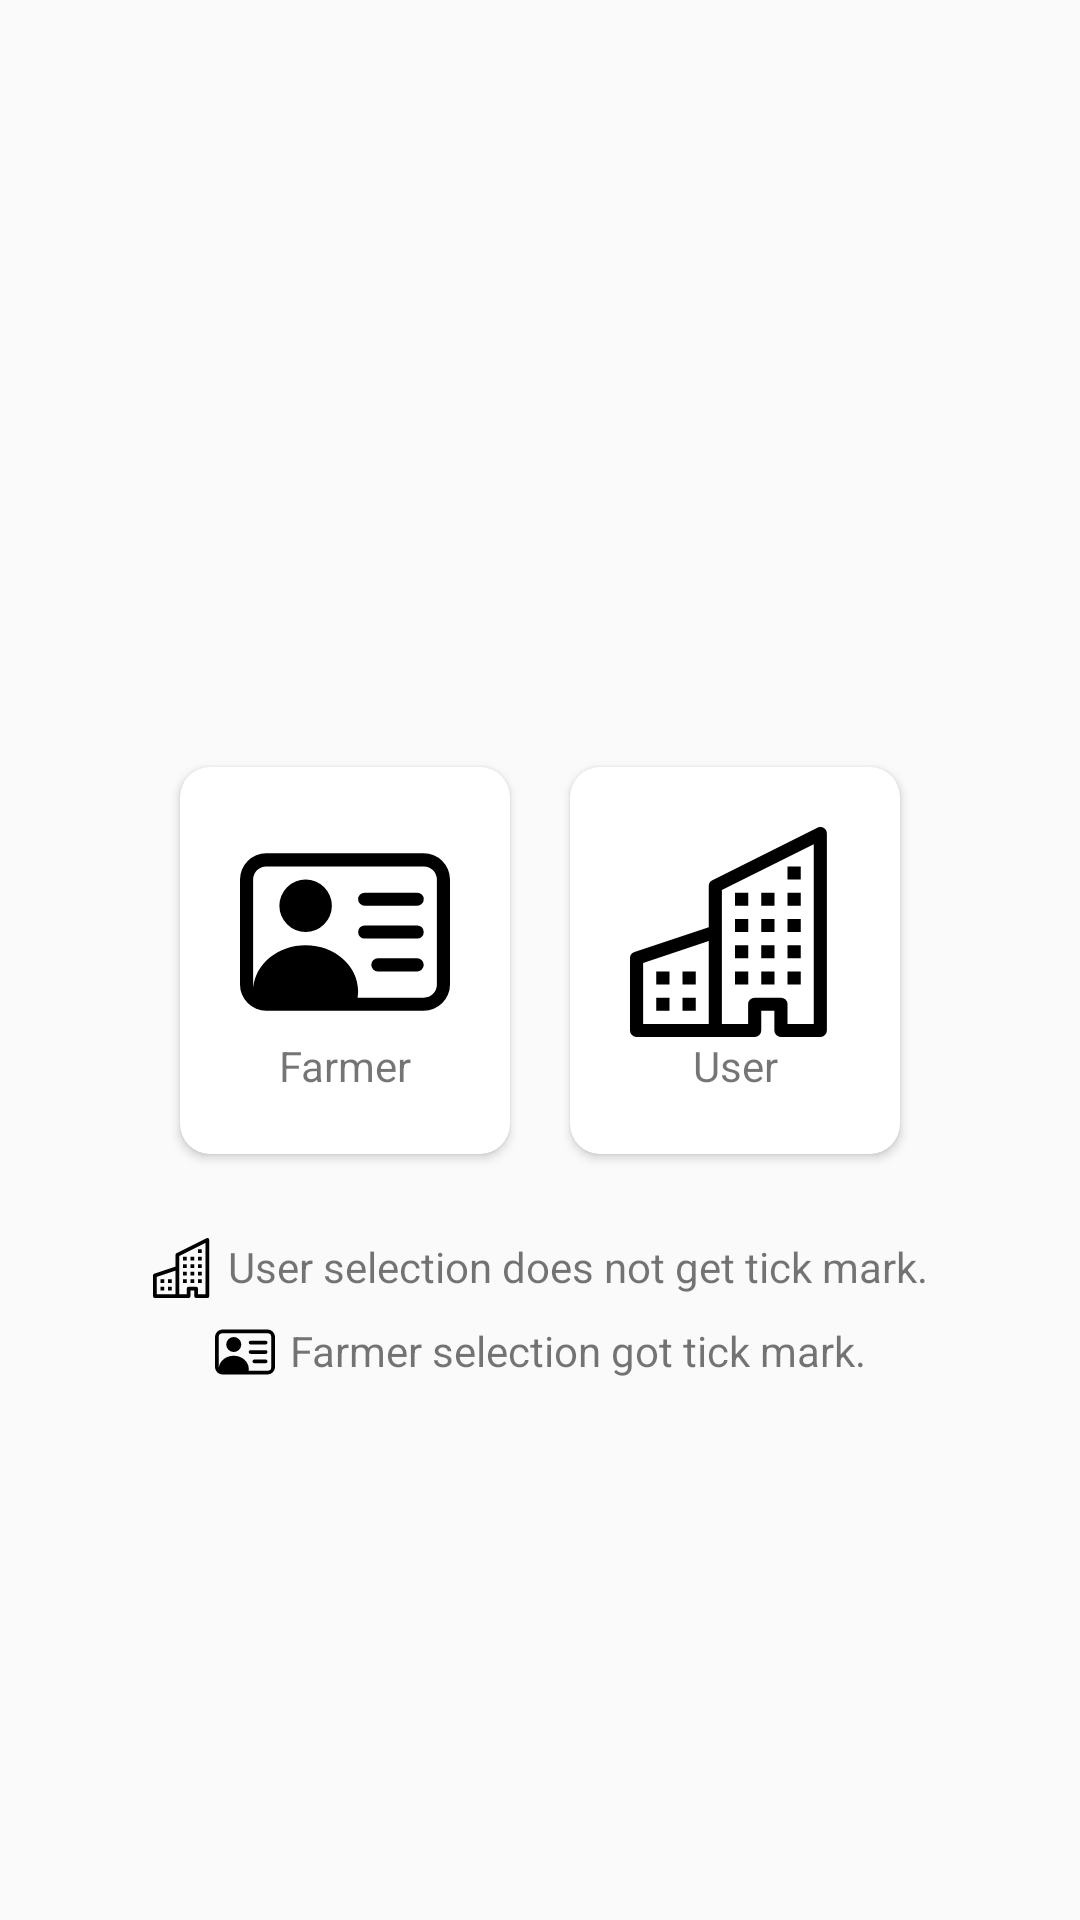

Android layout source for this screen:
<!-- AndroidManifest.xml: application theme Theme.Krishi -->
<!-- res/layout/fragment_choose.xml -->
<?xml version="1.0" encoding="utf-8"?>
<androidx.constraintlayout.widget.ConstraintLayout xmlns:android="http://schemas.android.com/apk/res/android"
    xmlns:app="http://schemas.android.com/apk/res-auto"
    xmlns:tools="http://schemas.android.com/tools"
    android:layout_width="match_parent"
    android:layout_height="match_parent"
    android:layout_gravity="center"
    tools:context=".SignIn.ChooseFragment">


    <androidx.constraintlayout.widget.ConstraintLayout
        android:layout_width="match_parent"
        android:layout_height="match_parent"
        android:id="@+id/signin_layout">

        <GridLayout
            android:id="@+id/gridLayout"
            android:layout_width="wrap_content"
            android:layout_height="wrap_content"
            android:columnCount="2"
            android:padding="10dp"
            app:layout_constraintBottom_toBottomOf="parent"
            app:layout_constraintEnd_toEndOf="parent"
            app:layout_constraintStart_toStartOf="parent"
            app:layout_constraintTop_toTopOf="parent">


            <androidx.cardview.widget.CardView
                android:layout_width="wrap_content"
                android:layout_height="wrap_content"
                android:layout_margin="10dp"
                android:id="@+id/farmer_card_view"
                app:cardCornerRadius="10dp">

                <androidx.constraintlayout.widget.ConstraintLayout
                    android:layout_width="wrap_content"
                    android:layout_height="wrap_content"
                    android:padding="20dp">


                    <ImageView
                        android:id="@+id/user_selection"
                        android:layout_width="70dp"
                        android:layout_height="70dp"
                        android:contentDescription="@string/app_name"
                        android:src="@drawable/person_vcard"
                        app:layout_constraintEnd_toEndOf="parent"
                        app:layout_constraintStart_toStartOf="parent"
                        app:layout_constraintTop_toTopOf="parent" />

                    <TextView
                        android:id="@+id/user_text_choose"
                        android:layout_width="wrap_content"
                        android:layout_height="wrap_content"
                        android:text="@string/farmer"
                        app:layout_constraintEnd_toEndOf="parent"
                        app:layout_constraintStart_toStartOf="parent"
                        app:layout_constraintTop_toBottomOf="@id/user_selection" />


                </androidx.constraintlayout.widget.ConstraintLayout>


            </androidx.cardview.widget.CardView>


            <androidx.cardview.widget.CardView
                android:layout_width="wrap_content"
                android:layout_height="wrap_content"
                android:layout_margin="10dp"
                android:padding="10dp"
                android:id="@+id/user_card_view"
                app:cardCornerRadius="10dp">

                <androidx.constraintlayout.widget.ConstraintLayout
                    android:layout_width="wrap_content"
                    android:layout_height="wrap_content"
                    android:padding="20dp">


                    <ImageView
                        android:id="@+id/business_selection"
                        android:layout_width="70dp"
                        android:layout_height="70dp"
                        android:contentDescription="@string/app_name"
                        android:src="@drawable/buildings"
                        app:layout_constraintEnd_toEndOf="parent"
                        app:layout_constraintStart_toStartOf="parent"
                        app:layout_constraintTop_toTopOf="parent" />

                    <TextView
                        android:id="@+id/business_text_choose"
                        android:layout_width="wrap_content"
                        android:layout_height="wrap_content"
                        android:text="@string/user"
                        app:layout_constraintEnd_toEndOf="parent"
                        app:layout_constraintStart_toStartOf="parent"
                        app:layout_constraintTop_toBottomOf="@id/business_selection" />


                </androidx.constraintlayout.widget.ConstraintLayout>

            </androidx.cardview.widget.CardView>

        </GridLayout>


        <TextView
            android:id="@+id/user_info_choose"
            android:layout_width="wrap_content"
            android:layout_height="wrap_content"
            android:layout_marginTop="8dp"
            android:drawablePadding="5dp"
            android:text="@string/user_info"
            app:drawableStartCompat="@drawable/buildings"
            app:layout_constraintEnd_toEndOf="@+id/gridLayout"
            app:layout_constraintHorizontal_bias="0.5"
            app:layout_constraintStart_toStartOf="@+id/gridLayout"
            app:layout_constraintTop_toBottomOf="@+id/gridLayout" />

        <TextView
            android:layout_width="wrap_content"
            android:layout_height="wrap_content"
            android:layout_marginTop="8dp"
            android:drawablePadding="5dp"
            android:text="@string/farmer_info"
            app:drawableStartCompat="@drawable/person_vcard"
            app:layout_constraintHorizontal_bias="0.5"
            app:layout_constraintEnd_toEndOf="@+id/user_info_choose"
            app:layout_constraintStart_toStartOf="@+id/user_info_choose"
            app:layout_constraintTop_toBottomOf="@+id/user_info_choose" />


    </androidx.constraintlayout.widget.ConstraintLayout>

    <androidx.constraintlayout.widget.ConstraintLayout
        android:layout_width="match_parent"
        android:layout_height="match_parent"
        app:layout_constraintEnd_toEndOf="parent"
        android:id="@+id/logined_layout"
        android:visibility="gone"
        app:layout_constraintStart_toStartOf="parent"
        app:layout_constraintTop_toTopOf="parent">

        <Button
            android:id="@+id/logout_button"
            android:layout_width="wrap_content"
            android:layout_height="wrap_content"
            android:text="@string/logout"
            app:layout_constraintBottom_toBottomOf="parent"
            app:layout_constraintEnd_toEndOf="parent"
            app:layout_constraintStart_toStartOf="parent"
            app:layout_constraintTop_toTopOf="parent" />

        <TextView
            android:id="@+id/textView4"
            android:layout_width="wrap_content"
            android:layout_height="wrap_content"
            android:text="@string/logined"
            app:layout_constraintEnd_toEndOf="@+id/logout_button"
            app:layout_constraintStart_toStartOf="@+id/logout_button"
            app:layout_constraintTop_toBottomOf="@+id/logout_button" />


    </androidx.constraintlayout.widget.ConstraintLayout>

</androidx.constraintlayout.widget.ConstraintLayout>
<!-- resources referenced by this layout -->
<resources>
  <!-- drawable buildings (drawable) -->
  <vector xmlns:android="http://schemas.android.com/apk/res/android" android:height="20dp" android:viewportHeight="16" android:viewportWidth="16" android:width="20dp">
        
      <path android:fillColor="@color/black" android:pathData="M14.763,0.075A0.5,0.5 0,0 1,15 0.5v15a0.5,0.5 0,0 1,-0.5 0.5h-3a0.5,0.5 0,0 1,-0.5 -0.5V14h-1v1.5a0.5,0.5 0,0 1,-0.5 0.5h-9a0.5,0.5 0,0 1,-0.5 -0.5V10a0.5,0.5 0,0 1,0.342 -0.474L6,7.64V4.5a0.5,0.5 0,0 1,0.276 -0.447l8,-4a0.5,0.5 0,0 1,0.487 0.022M6,8.694 L1,10.36V15h5zM7,15h2v-1.5a0.5,0.5 0,0 1,0.5 -0.5h2a0.5,0.5 0,0 1,0.5 0.5V15h2V1.309l-7,3.5z"/>
        
      <path android:fillColor="@color/black" android:pathData="M2,11h1v1L2,12zM4,11h1v1L4,12zM2,13h1v1L2,14zM4,13h1v1L4,14zM8,9h1v1L8,10zM10,9h1v1h-1zM8,11h1v1L8,12zM10,11h1v1h-1zM12,9h1v1h-1zM12,11h1v1h-1zM8,7h1v1L8,8zM10,7h1v1h-1zM12,7h1v1h-1zM8,5h1v1L8,6zM10,5h1v1h-1zM12,5h1v1h-1zM12,3h1v1h-1z"/>
      
  </vector>
  <!-- drawable person_vcard (drawable) -->
  <vector xmlns:android="http://schemas.android.com/apk/res/android" android:height="20dp" android:viewportHeight="16" android:viewportWidth="16" android:width="20dp">
        
      <path android:fillColor="@color/black" android:pathData="M5,8a2,2 0,1 0,0 -4,2 2,0 0,0 0,4m4,-2.5a0.5,0.5 0,0 1,0.5 -0.5h4a0.5,0.5 0,0 1,0 1h-4a0.5,0.5 0,0 1,-0.5 -0.5M9,8a0.5,0.5 0,0 1,0.5 -0.5h4a0.5,0.5 0,0 1,0 1h-4A0.5,0.5 0,0 1,9 8m1,2.5a0.5,0.5 0,0 1,0.5 -0.5h3a0.5,0.5 0,0 1,0 1h-3a0.5,0.5 0,0 1,-0.5 -0.5"/>
        
      <path android:fillColor="@color/black" android:pathData="M2,2a2,2 0,0 0,-2 2v8a2,2 0,0 0,2 2h12a2,2 0,0 0,2 -2V4a2,2 0,0 0,-2 -2zM1,4a1,1 0,0 1,1 -1h12a1,1 0,0 1,1 1v8a1,1 0,0 1,-1 1H8.96q0.04,-0.245 0.04,-0.5C9,10.567 7.21,9 5,9c-2.086,0 -3.8,1.398 -3.984,3.181A1,1 0,0 1,1 12z"/>
      
  </vector>
  <string name="app_name">Krishi</string>
  <string name="farmer">Farmer</string>
  <string name="farmer_info">Farmer selection got tick mark.</string>
  <string name="logined">Already logined</string>
  <string name="logout">Log out</string>
  <string name="user">User</string>
  <string name="user_info">User selection does not get tick mark.</string>
  <style name="Theme.Krishi" parent="Theme.MaterialComponents.DayNight.NoActionBar.Bridge">
          
          <item name="colorPrimary">@color/purple_500</item>
          <item name="colorPrimaryVariant">@color/purple_700</item>
          <item name="colorOnPrimary">@color/white</item>
          
          <item name="colorSecondary">@color/teal_200</item>
          <item name="colorSecondaryVariant">@color/teal_700</item>
          <item name="colorOnSecondary">@color/black</item>
          
          <item name="android:statusBarColor">?attr/colorPrimaryVariant</item>
          
  
  
      </style>
  <color name="black">#FF000000</color>
  <color name="purple_500">#FF6200EE</color>
  <color name="purple_700">#FF3700B3</color>
  <color name="white">#FFFFFFFF</color>
  <color name="teal_200">#FF03DAC5</color>
  <color name="teal_700">#FF018786</color>
</resources>
